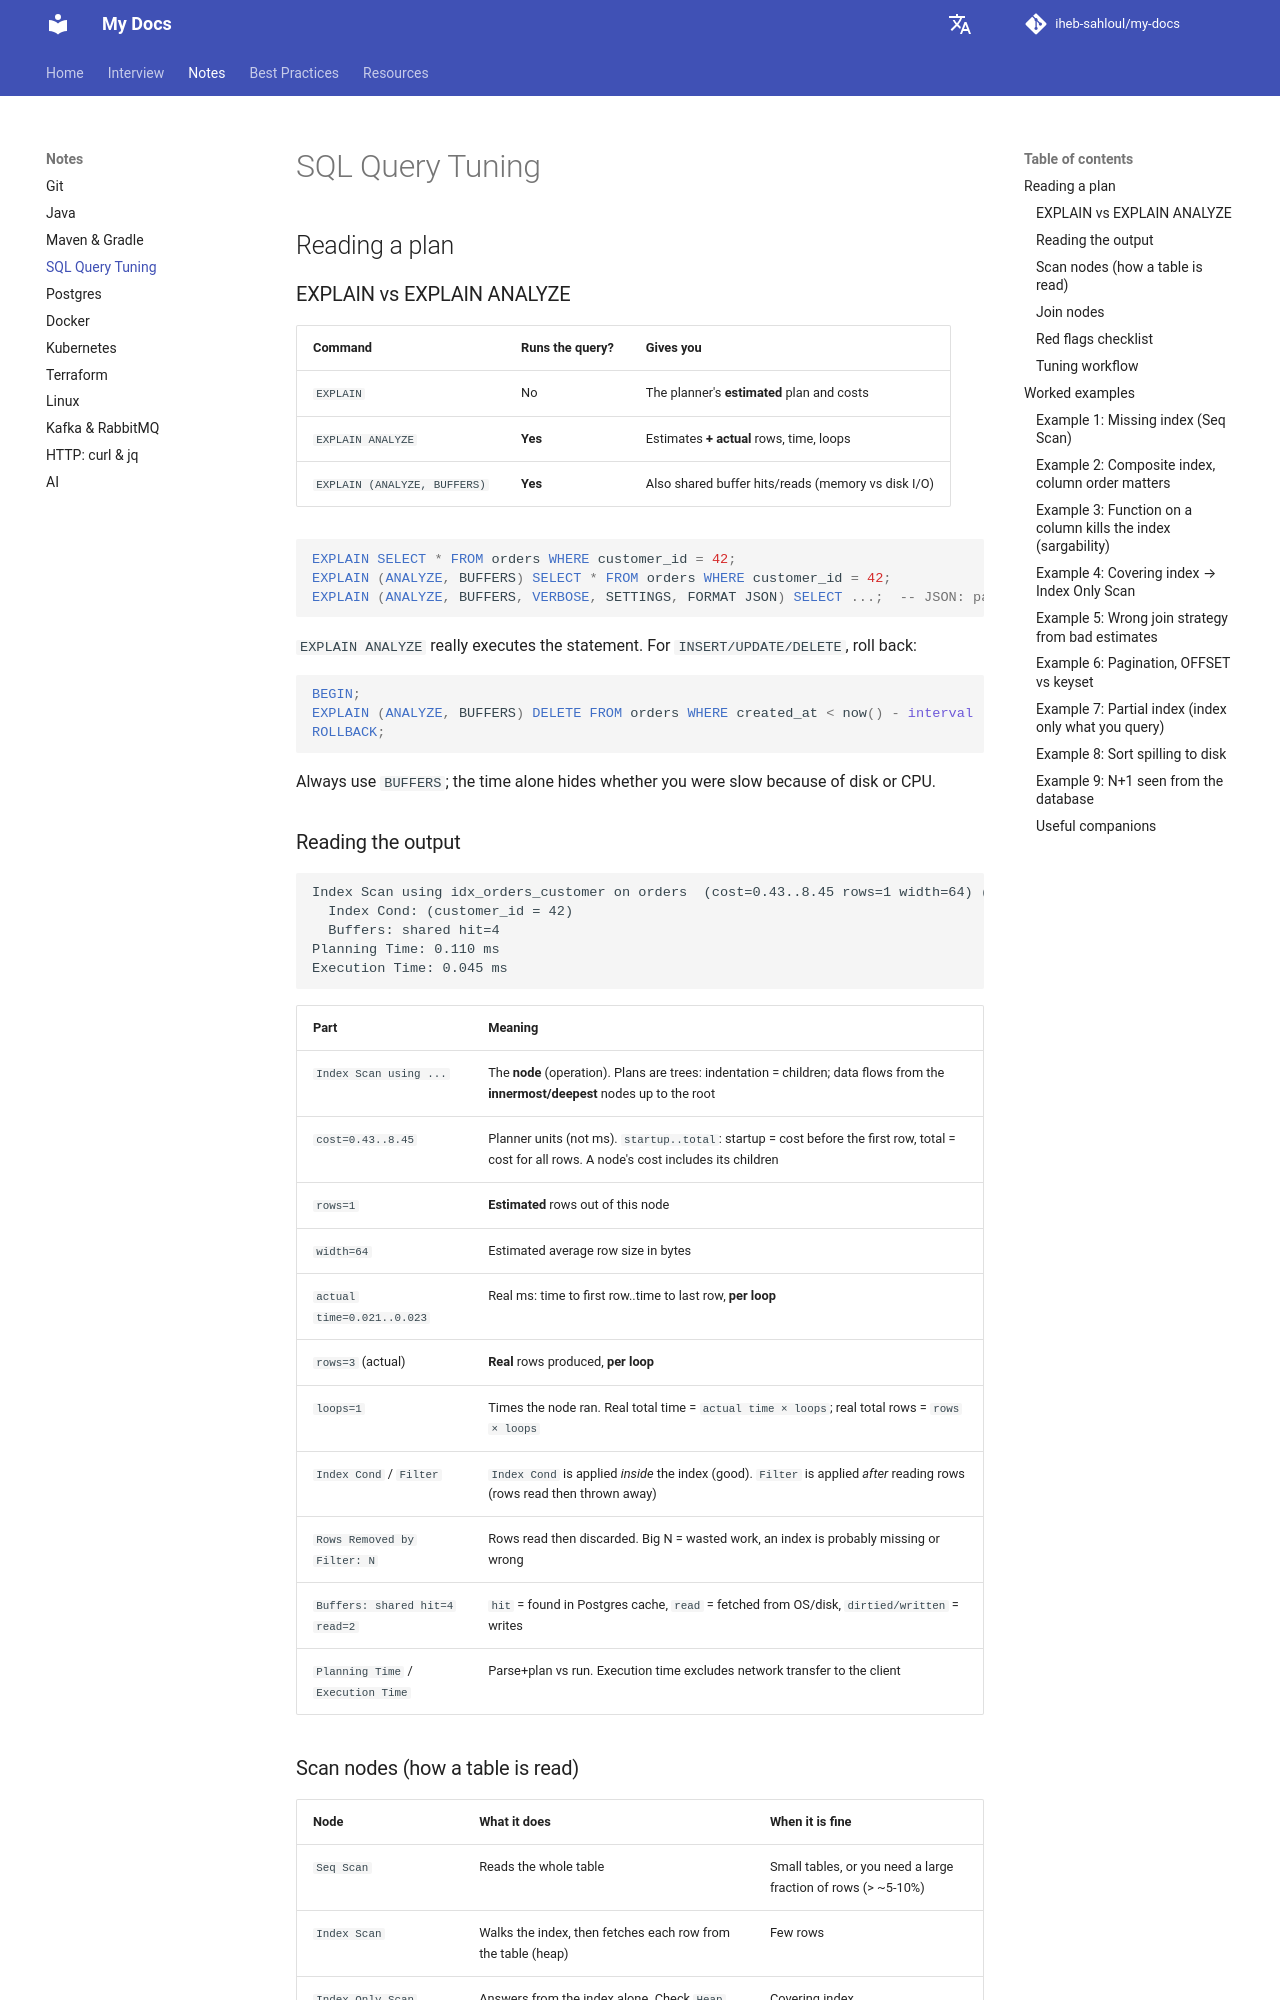

repository: iheb-sahloul/my-docs · page: notes/sql/index.html · generator: mkdocs

# SQL Query Tuning

## Reading a plan

### EXPLAIN vs EXPLAIN ANALYZE

| Command | Runs the query? | Gives you |
|---|---|---|
| `EXPLAIN` | No | The planner's **estimated** plan and costs |
| `EXPLAIN ANALYZE` | **Yes** | Estimates **+ actual** rows, time, loops |
| `EXPLAIN (ANALYZE, BUFFERS)` | **Yes** | Also shared buffer hits/reads (memory vs disk I/O) |

```sql
EXPLAIN SELECT * FROM orders WHERE customer_id = 42;
EXPLAIN (ANALYZE, BUFFERS) SELECT * FROM orders WHERE customer_id = 42;
EXPLAIN (ANALYZE, BUFFERS, VERBOSE, SETTINGS, FORMAT JSON) SELECT ...;  -- JSON: paste into explain.dalibo.com
```

`EXPLAIN ANALYZE` really executes the statement. For `INSERT/UPDATE/DELETE`, roll back:

```sql
BEGIN;
EXPLAIN (ANALYZE, BUFFERS) DELETE FROM orders WHERE created_at < now() - interval '2 years';
ROLLBACK;
```

Always use `BUFFERS`; the time alone hides whether you were slow because of disk or CPU.

### Reading the output

```text
Index Scan using idx_orders_customer on orders  (cost=0.43..8.45 rows=1 width=64) (actual time=0.021..0.023 rows=3 loops=1)
  Index Cond: (customer_id = 42)
  Buffers: shared hit=4
Planning Time: 0.110 ms
Execution Time: 0.045 ms
```

| Part | Meaning |
|---|---|
| `Index Scan using ...` | The **node** (operation). Plans are trees: indentation = children; data flows from the **innermost/deepest** nodes up to the root |
| `cost=0.43..8.45` | Planner units (not ms). `startup..total`: startup = cost before the first row, total = cost for all rows. A node's cost includes its children |
| `rows=1` | **Estimated** rows out of this node |
| `width=64` | Estimated average row size in bytes |
| `actual time=0.021..0.023` | Real ms: time to first row..time to last row, **per loop** |
| `rows=3` (actual) | **Real** rows produced, **per loop** |
| `loops=1` | Times the node ran. Real total time = `actual time × loops`; real total rows = `rows × loops` |
| `Index Cond` / `Filter` | `Index Cond` is applied *inside* the index (good). `Filter` is applied *after* reading rows (rows read then thrown away) |
| `Rows Removed by Filter: N` | Rows read then discarded. Big N = wasted work, an index is probably missing or wrong |
| `Buffers: shared hit=4 read=2` | `hit` = found in Postgres cache, `read` = fetched from OS/disk, `dirtied/written` = writes |
| `Planning Time` / `Execution Time` | Parse+plan vs run. Execution time excludes network transfer to the client |

### Scan nodes (how a table is read)

| Node | What it does | When it is fine |
|---|---|---|
| `Seq Scan` | Reads the whole table | Small tables, or you need a large fraction of rows (> ~5-10%) |
| `Index Scan` | Walks the index, then fetches each row from the table (heap) | Few rows |
| `Index Only Scan` | Answers from the index alone. Check `Heap Fetches: 0` (else the visibility map is stale, run `VACUUM`) | Covering index |
| `Bitmap Index Scan` + `Bitmap Heap Scan` | Builds a bitmap of matching pages, reads them in physical order | Medium number of rows, or combining several indexes (`BitmapOr/And`) |

A `Seq Scan` is **not always bad**. It is bad when it discards most of what it reads (`Rows Removed by Filter` huge) on a big table.
